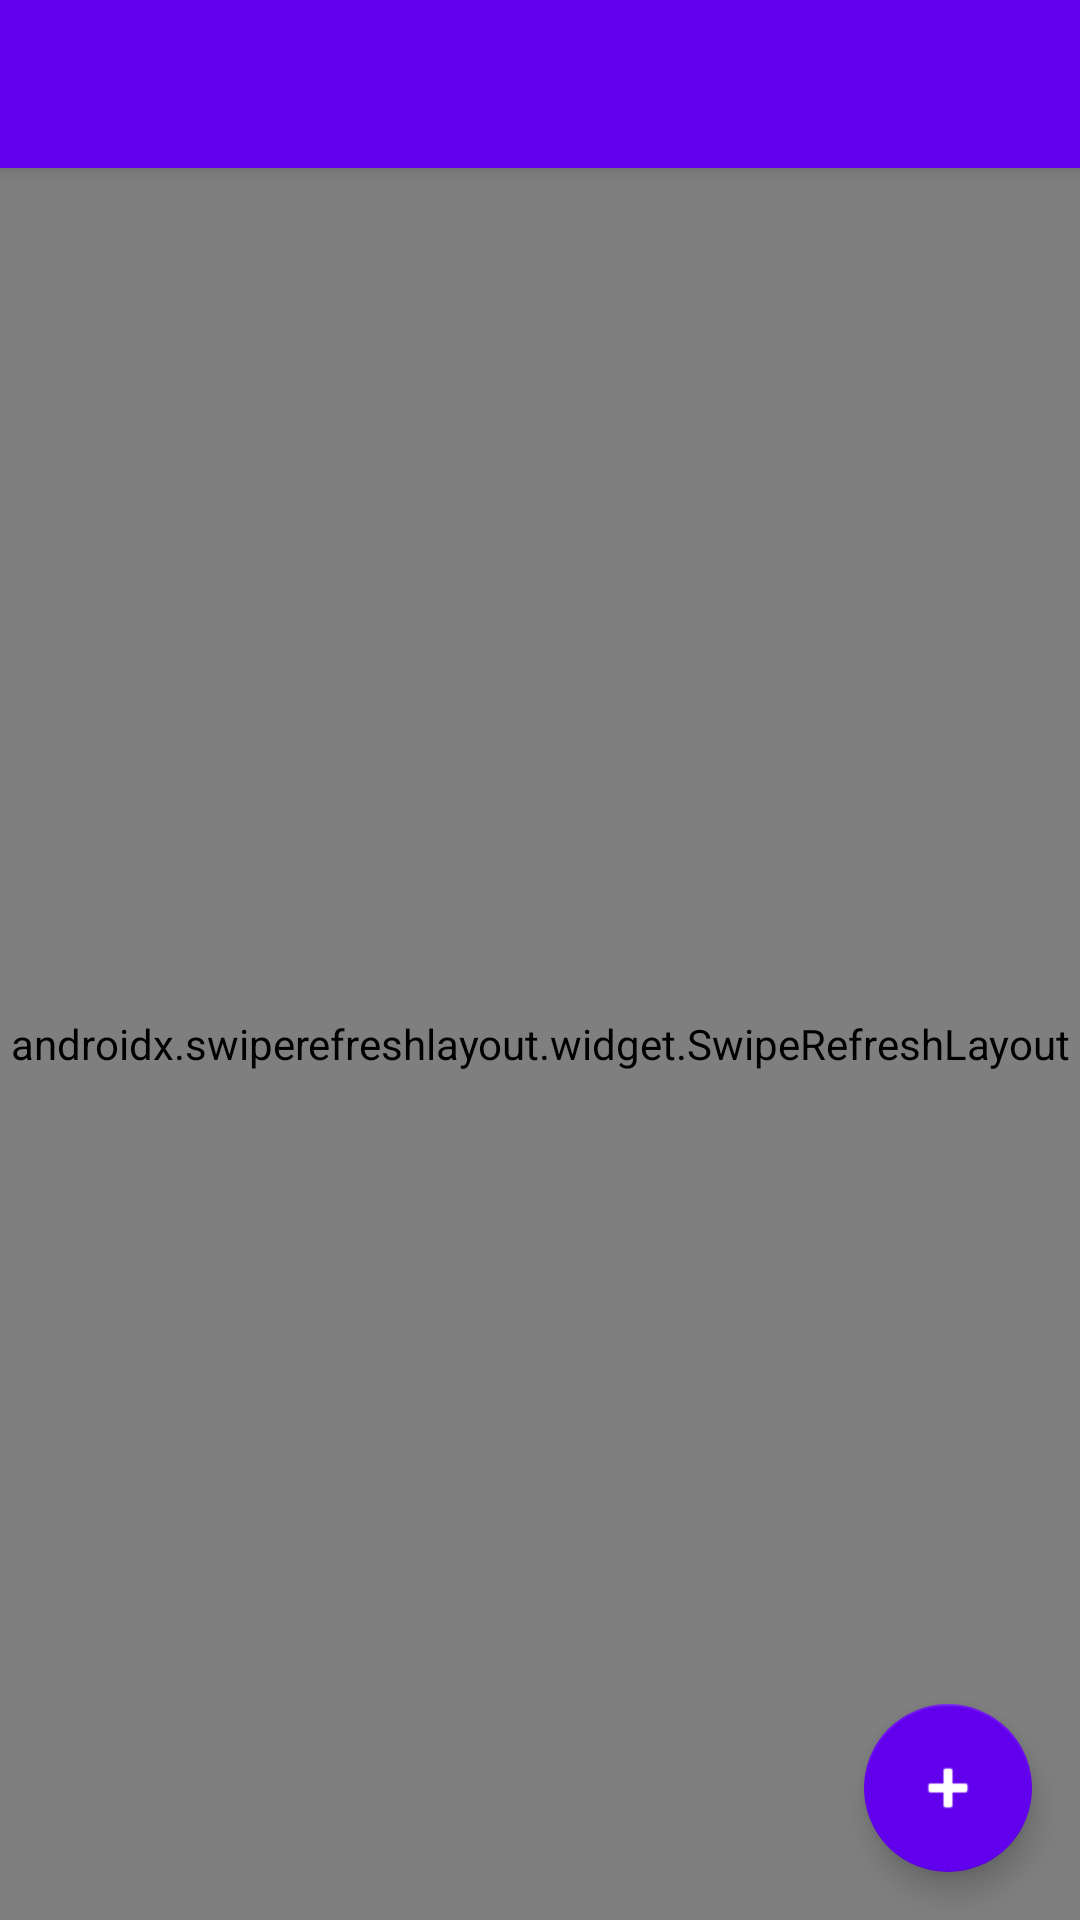

Here is an Android app screen rendered from its layout file. Give the layout XML and the strings, colors and styles it references.
<!-- AndroidManifest.xml: application theme Theme.ExpM -->
<!-- res/layout/activity_main.xml -->
<?xml version="1.0" encoding="utf-8"?>
<androidx.drawerlayout.widget.DrawerLayout xmlns:android="http://schemas.android.com/apk/res/android"
    xmlns:app="http://schemas.android.com/apk/res-auto"
    xmlns:tools="http://schemas.android.com/tools"
    android:id="@+id/drawer_layout"
    android:layout_width="match_parent"
    android:layout_height="match_parent"
    android:fitsSystemWindows="true"
    tools:openDrawer="start">

    <androidx.coordinatorlayout.widget.CoordinatorLayout
        android:layout_width="match_parent"
        android:layout_height="match_parent">

        <com.google.android.material.appbar.AppBarLayout
            android:layout_width="match_parent"
            android:layout_height="wrap_content">

            <androidx.appcompat.widget.Toolbar
                android:id="@+id/toolbar"
                android:layout_width="match_parent"
                android:layout_height="?attr/actionBarSize"
                android:background="?attr/colorPrimary"
                android:theme="@style/ThemeOverlay.AppCompat.Dark.ActionBar"
                app:popupTheme="@style/ThemeOverlay.AppCompat.Light" />

        </com.google.android.material.appbar.AppBarLayout>

        <androidx.swiperefreshlayout.widget.SwipeRefreshLayout
            android:id="@+id/swipe_refresh"
            android:layout_width="match_parent"
            android:layout_height="match_parent"
            app:layout_behavior="@string/appbar_scrolling_view_behavior">

            <LinearLayout
                android:id="@+id/content_container"
                android:layout_width="match_parent"
                android:layout_height="match_parent"
                android:gravity="center"
                android:orientation="vertical"
                android:layout_marginTop="4dp"
                android:padding="16dp">

                <TextView
                    android:id="@+id/tv_date_range"
                    android:layout_width="wrap_content"
                    android:layout_height="wrap_content"
                    android:text=""
                    android:layout_marginTop="4dp"
                    android:textSize="12sp"
                    android:textColor="@android:color/darker_gray"
                    android:visibility="gone" />

                <TextView
                    android:id="@+id/tv_total_amount"
                    android:layout_width="wrap_content"
                    android:layout_height="wrap_content"
                    android:text="Total: Rs 0.00"
                    android:layout_marginTop="4dp"
                    android:textSize="18sp"
                    android:textStyle="bold" />

                
                <com.google.android.material.chip.ChipGroup
                    android:id="@+id/chip_group_filter"
                    android:layout_width="wrap_content"
                    android:layout_height="wrap_content"
                    android:layout_marginTop="16dp"
                    app:singleSelection="true"
                    app:checkedChip="@id/chip_all">

                    <com.google.android.material.chip.Chip
                        android:id="@+id/chip_all"
                        style="@style/Widget.MaterialComponents.Chip.Filter"
                        android:layout_width="wrap_content"
                        android:layout_height="wrap_content"
                        android:text="All"
                        android:checked="true" />

                    <com.google.android.material.chip.Chip
                        android:id="@+id/chip_expenses"
                        style="@style/Widget.MaterialComponents.Chip.Filter"
                        android:layout_width="wrap_content"
                        android:layout_height="wrap_content"
                        android:text="Expenses" />

                    <com.google.android.material.chip.Chip
                        android:id="@+id/chip_income"
                        style="@style/Widget.MaterialComponents.Chip.Filter"
                        android:layout_width="wrap_content"
                        android:layout_height="wrap_content"
                        android:text="Income" />

                </com.google.android.material.chip.ChipGroup>

                
                <androidx.recyclerview.widget.RecyclerView
                    android:id="@+id/recycler_entries"
                    android:layout_width="match_parent"
                    android:layout_height="0dp"
                    android:layout_weight="1"
                    android:clipToPadding="false"
                    android:paddingTop="8dp"
                    android:paddingBottom="8dp" />

                
                <TextView
                    android:id="@+id/tv_empty"
                    android:layout_width="wrap_content"
                    android:layout_height="wrap_content"
                    android:text="No entries for this month"
                    android:visibility="gone"
                    android:layout_marginTop="8dp" />

            </LinearLayout>

        </androidx.swiperefreshlayout.widget.SwipeRefreshLayout>

        <com.google.android.material.floatingactionbutton.FloatingActionButton
            android:id="@+id/fab_add"
            android:layout_width="wrap_content"
            android:layout_height="wrap_content"
            android:layout_gravity="bottom|end"
            android:layout_margin="16dp"
            app:srcCompat="@android:drawable/ic_input_add"
            app:backgroundTint="?attr/colorPrimary"
            app:tint="@color/white"
            android:contentDescription="@string/add_entry" />

    </androidx.coordinatorlayout.widget.CoordinatorLayout>

    <com.google.android.material.navigation.NavigationView
        android:id="@+id/nav_view"
        android:layout_width="wrap_content"
        android:layout_height="match_parent"
        android:layout_gravity="start"
        android:fitsSystemWindows="true"
        app:headerLayout="@layout/nav_header"
        app:menu="@menu/navigation_drawer_menu" />

</androidx.drawerlayout.widget.DrawerLayout>
<!-- res/layout/nav_header.xml (included above) -->
<?xml version="1.0" encoding="utf-8"?>
<LinearLayout xmlns:android="http://schemas.android.com/apk/res/android"
    android:layout_width="match_parent"
    android:layout_height="176dp"
    android:background="@color/purple_500"
    android:gravity="bottom"
    android:orientation="vertical"
    android:padding="16dp"
    android:theme="@style/ThemeOverlay.AppCompat.Dark">

    <ImageView
        android:layout_width="48dp"
        android:layout_height="48dp"
        android:paddingTop="16dp"
        android:src="@drawable/expm_svg_nav"
        android:contentDescription="@string/app_name" />

    <TextView
        android:layout_width="wrap_content"
        android:layout_height="wrap_content"
        android:paddingTop="8dp"
        android:text="@string/app_name"
        android:textAppearance="@style/TextAppearance.AppCompat.Body1"
        android:textSize="18sp"
        android:textStyle="bold" />

    <TextView
        android:layout_width="wrap_content"
        android:layout_height="wrap_content"
        android:text="@string/splash_tagline"
        android:textAppearance="@style/TextAppearance.AppCompat.Body2" />

    
    <TextView
        android:id="@+id/tv_version"
        android:layout_width="wrap_content"
        android:layout_height="wrap_content"
        android:paddingTop="4dp"
        android:text="@string/tv_version"
        android:textAppearance="@style/TextAppearance.AppCompat.Caption" />

</LinearLayout>
<!-- resources referenced by this layout -->
<resources>
  <color name="purple_500">#FF6200EE</color>
  <color name="white">#FFFFFFFF</color>
  <!-- drawable expm_svg_nav: vector/xml drawable (drawable, 14158 chars, omitted) -->
  <string name="add_entry">Add</string>
  <string name="app_name">ExpM</string>
  <string name="splash_tagline">Income &amp; Expense Tracker</string>
  <style name="Theme.ExpM" parent="Theme.MaterialComponents.DayNight.DarkActionBar">
          
          <item name="colorPrimary">@color/purple_500</item>
          <item name="colorPrimaryVariant">@color/purple_700</item>
          <item name="colorOnPrimary">@color/white</item>
          
          <item name="colorSecondary">@color/teal_200</item>
          <item name="colorSecondaryVariant">@color/teal_700</item>
          <item name="colorOnSecondary">@color/black</item>
          
          <item name="android:statusBarColor">?attr/colorPrimaryVariant</item>
          
      </style>
  <color name="purple_700">#FF3700B3</color>
  <color name="teal_200">#FF03DAC5</color>
  <color name="teal_700">#FF018786</color>
  <color name="black">#FF000000</color>
</resources>
